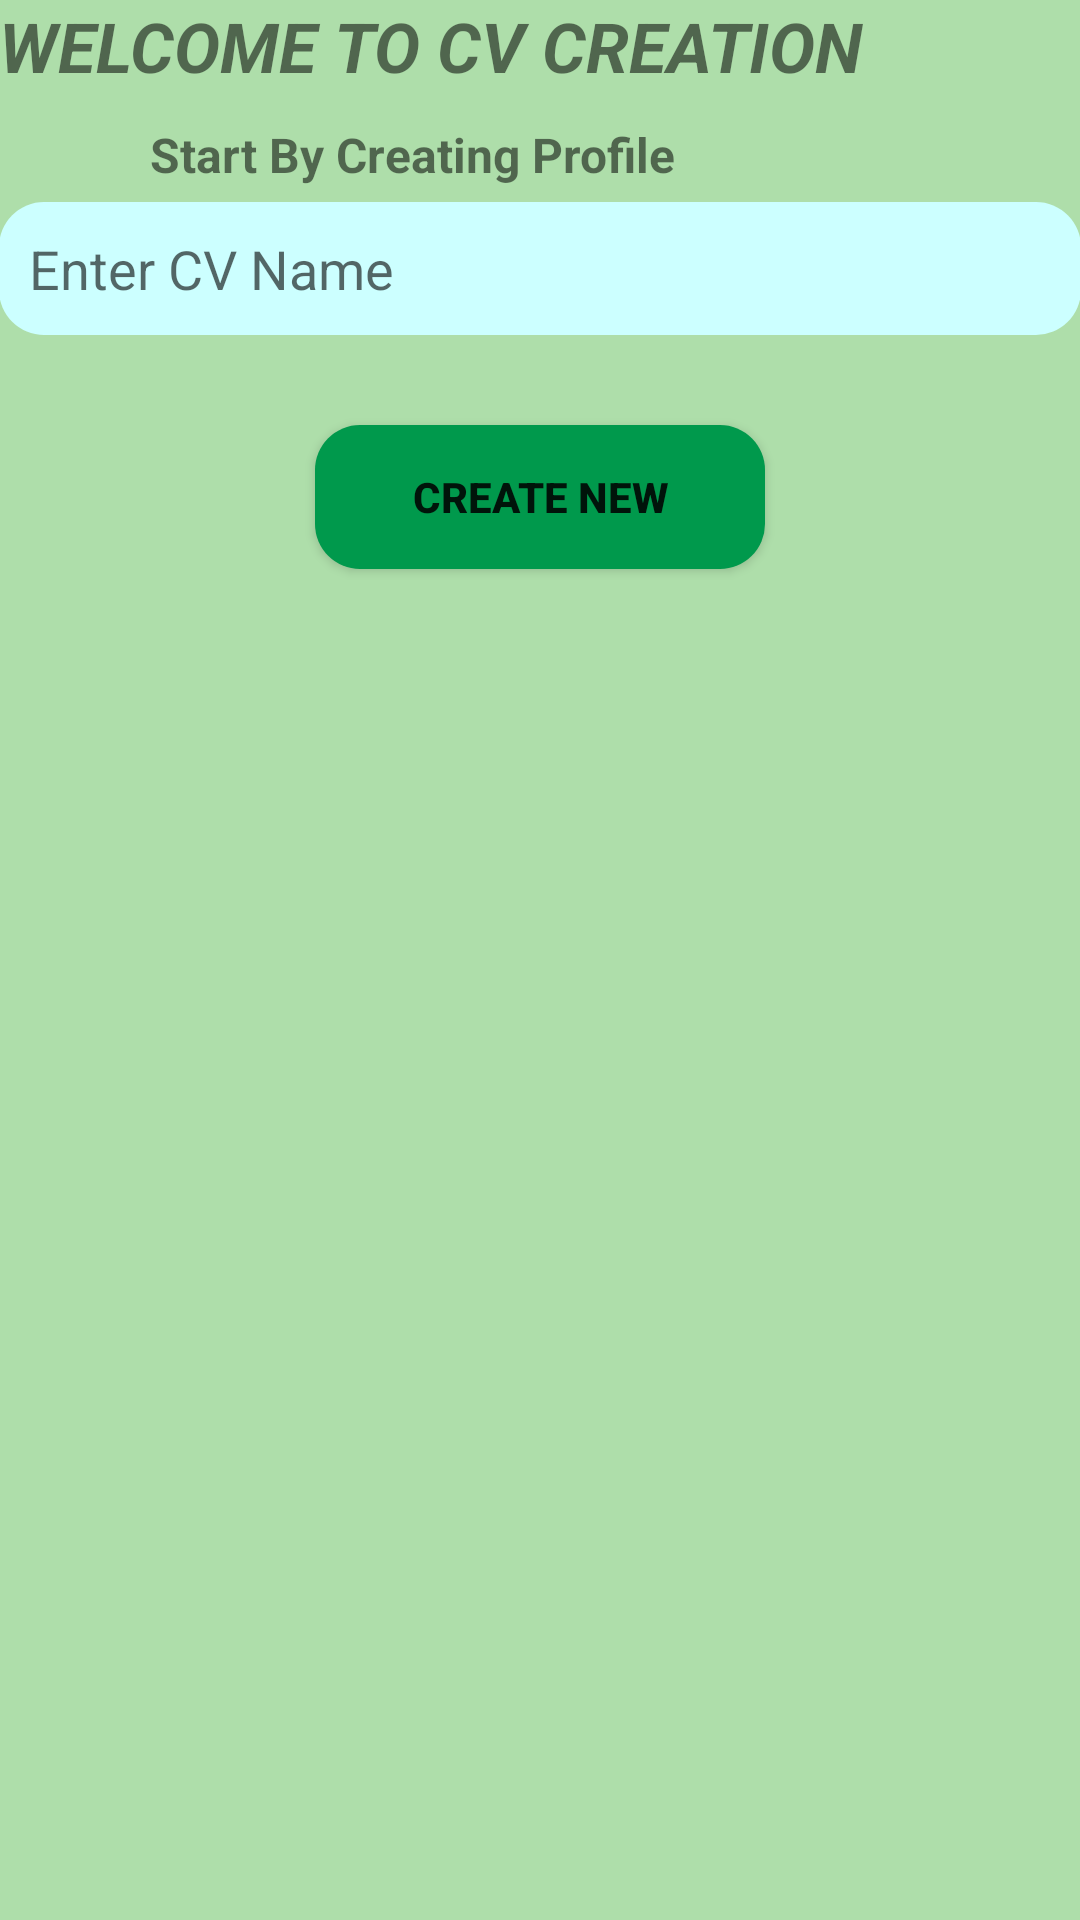

Android layout source for this screen:
<!-- AndroidManifest.xml: application theme AppTheme -->
<!-- res/layout/content_start.xml -->
<?xml version="1.0" encoding="utf-8"?>

<LinearLayout xmlns:android="http://schemas.android.com/apk/res/android"
    xmlns:tools="http://schemas.android.com/tools"
    xmlns:app="http://schemas.android.com/apk/res-auto"
    android:layout_width="match_parent"
    android:layout_height="match_parent"
    android:paddingLeft="@dimen/activity_horizontal_margin"
    android:paddingRight="@dimen/activity_horizontal_margin"
    android:paddingTop="@dimen/activity_vertical_margin"
    android:paddingBottom="@dimen/activity_vertical_margin"
    app:layout_behavior="@string/appbar_scrolling_view_behavior"
    tools:showIn="@layout/app_bar_start"
    tools:context=".StartActivity"
    android:orientation="vertical"
    android:background="#aedeaa">

    <TextView
        android:text="@string/WelcomeMsg"
        android:layout_width="match_parent"
        android:layout_height="wrap_content"
        android:layout_gravity="center_horizontal"
        android:textSize="23dp"
        android:textStyle="bold|italic"/>
    <TextView
        android:text="@string/Msg"
        android:layout_width="260dp"
        android:layout_height="wrap_content"
        android:textSize="16dp"
        android:textStyle="bold"
        android:layout_marginTop="10dp"
        android:layout_gravity="center_horizontal"/>
    <EditText
        android:layout_width="match_parent"
        android:layout_height="wrap_content"
        android:layout_gravity="center_horizontal"
        android:layout_marginTop="5dp"
        android:hint="@string/hint"
        android:background="@drawable/rounded_edittext"
        android:padding="10dip"/>
    <Button
        android:layout_width="150dp"
        android:layout_height="wrap_content"
        android:layout_gravity="center_horizontal"
        android:layout_marginTop="30dp"
        android:text="@string/button"
        android:background="@drawable/round_button"
        android:textStyle="bold"
        android:onClick="create_new"/>
</LinearLayout>
<!-- res/layout/app_bar_start.xml (included above) -->
<?xml version="1.0" encoding="utf-8"?>

<android.support.design.widget.CoordinatorLayout
    xmlns:android="http://schemas.android.com/apk/res/android"
    xmlns:app="http://schemas.android.com/apk/res-auto"
    xmlns:tools="http://schemas.android.com/tools" android:layout_width="match_parent"
    android:layout_height="match_parent" android:fitsSystemWindows="true"
    tools:context=".StartActivity">

    <android.support.design.widget.AppBarLayout
        android:layout_height="wrap_content"
        android:layout_width="match_parent"
        android:theme="@style/AppTheme.AppBarOverlay">

        <android.support.v7.widget.Toolbar
            android:id="@+id/toolbar"
            android:layout_width="match_parent"
            android:layout_height="?attr/actionBarSize"
            android:background="?attr/colorPrimary"
            app:popupTheme="@style/AppTheme.PopupOverlay" />

    </android.support.design.widget.AppBarLayout>

    <include layout="@layout/content_start" />

    <android.support.design.widget.FloatingActionButton
        android:id="@+id/fab"
        android:layout_width="wrap_content"
        android:layout_height="wrap_content"
        android:layout_gravity="bottom|end"
        android:layout_margin="@dimen/fab_margin"
        android:src="@android:drawable/ic_dialog_email" />

</android.support.design.widget.CoordinatorLayout>
<!-- resources referenced by this layout -->
<resources>
  <!-- drawable round_button (drawable) -->
  <?xml version="1.0" encoding="utf-8"?>
  
  <shape xmlns:android="http://schemas.android.com/apk/res/android"
      android:shape="rectangle"
      android:padding="20dp">
      <solid android:color="#00994C"/>
      <corners
          android:bottomRightRadius="15dp"
          android:bottomLeftRadius="15dp"
          android:topLeftRadius="15dp"
          android:topRightRadius="15dp"/>
  </shape>
  <!-- drawable rounded_edittext (drawable) -->
  <?xml version="1.0" encoding="utf-8"?>
  
  <shape xmlns:android="http://schemas.android.com/apk/res/android"
      android:shape="rectangle"
      android:padding="20dp">
      <solid android:color="#CCFFFF"/>
      <corners
          android:bottomRightRadius="15dp"
          android:bottomLeftRadius="15dp"
          android:topLeftRadius="15dp"
          android:topRightRadius="15dp"/>
  </shape>
  <string name="Msg">Start By Creating Profile</string>
  <string name="WelcomeMsg">WELCOME TO CV CREATION</string>
  <string name="button">Create New</string>
  <string name="hint">Enter CV Name</string>
  <style name="AppTheme.AppBarOverlay" parent="ThemeOverlay.AppCompat.Dark.ActionBar" />
  <style name="AppTheme.PopupOverlay" parent="ThemeOverlay.AppCompat.Light" />
  <style name="AppTheme" parent="Theme.AppCompat.Light.DarkActionBar">
         
          <item name="colorPrimary">@color/colorPrimary</item>
          <item name="colorPrimaryDark">@color/colorPrimaryDark</item>
          <item name="colorAccent">@color/colorAccent</item>
      </style>
  <color name="colorPrimary">#006633</color>
  <color name="colorPrimaryDark">#303F9F</color>
  <color name="colorAccent">#FF4081</color>
</resources>
